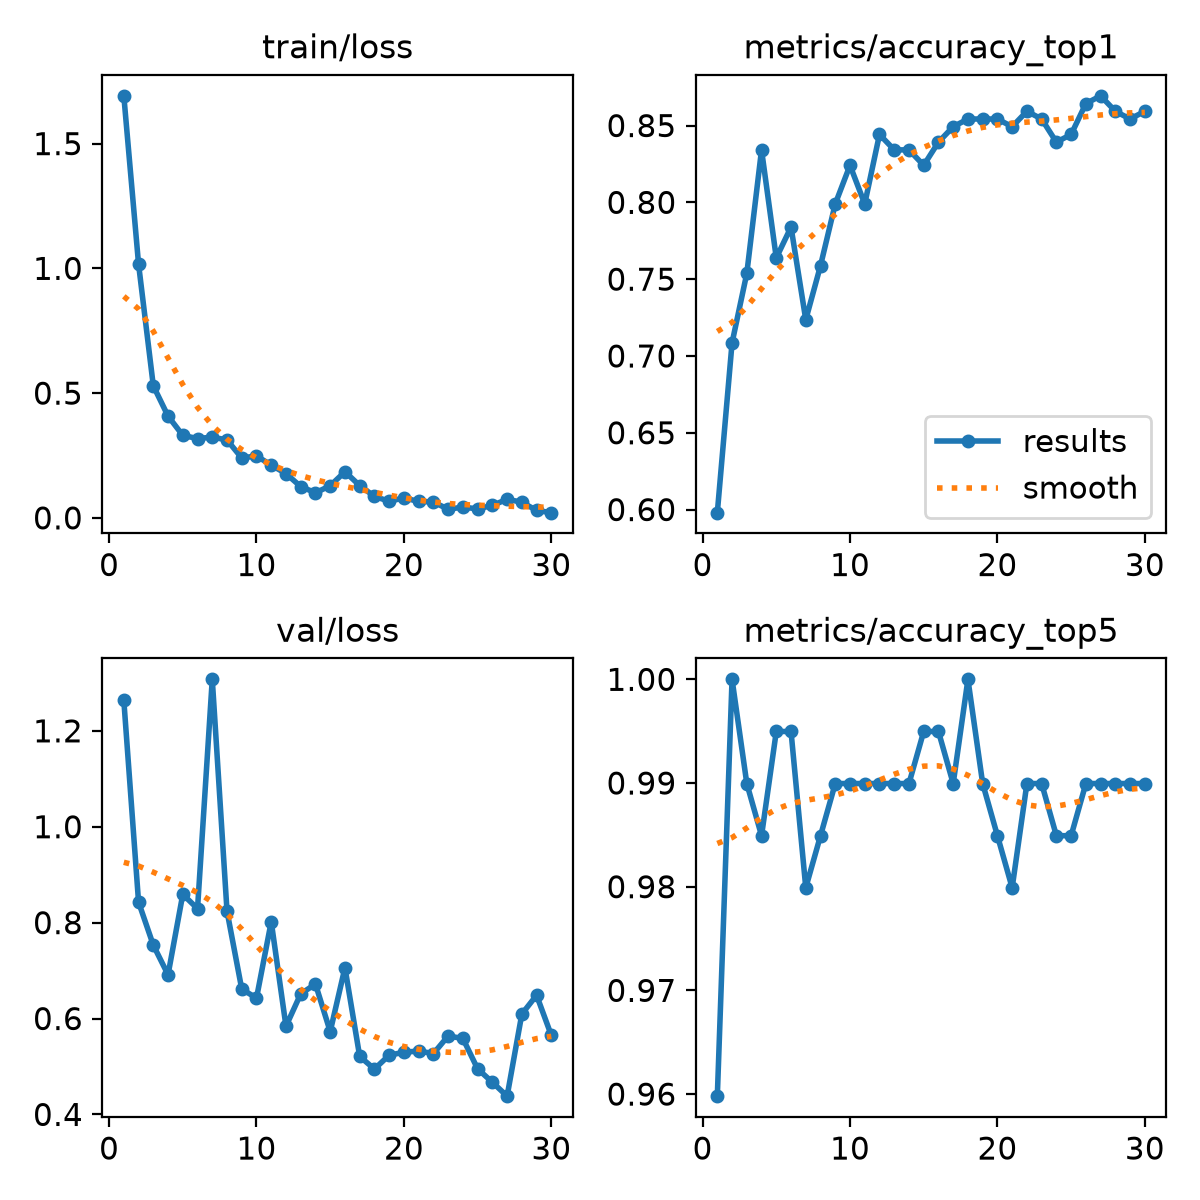

The table this chart was drawn from, first rows:
epoch, time, train/loss, metrics/accuracy_top1, metrics/accuracy_top5, val/loss, lr/pg0, lr/pg1, lr/pg2, metrics/macro_f1
1, 5.011, 1.691, 0.598, 0.9598, 1.264, 0.0003218, 0.0003218, 0.0003218, 0.7106
2, 8.626, 1.017, 0.7085, 1.0, 0.8428, 0.0006336, 0.0006336, 0.0006336, 0.7315
3, 12.15, 0.5293, 0.7538, 0.9899, 0.7531, 0.0009233, 0.0009233, 0.0009233, 0.8232
4, 15.77, 0.4079, 0.8342, 0.9849, 0.6913, 0.000901, 0.000901, 0.000901, 0.7669
5, 19.34, 0.3307, 0.7638, 0.995, 0.859, 0.000868, 0.000868, 0.000868, 0.7645
6, 22.73, 0.3178, 0.7839, 0.995, 0.8292, 0.000835, 0.000835, 0.000835, 0.6771
7, 26.11, 0.3236, 0.7236, 0.9799, 1.307, 0.000802, 0.000802, 0.000802, 0.7438
8, 29.52, 0.3124, 0.7588, 0.9849, 0.8239, 0.000769, 0.000769, 0.000769, 0.7844
9, 32.89, 0.2399, 0.799, 0.9899, 0.6614, 0.000736, 0.000736, 0.000736, 0.8152
10, 36.3, 0.2485, 0.8241, 0.9899, 0.6426, 0.000703, 0.000703, 0.000703, 0.7961
11, 39.73, 0.2114, 0.799, 0.9899, 0.802, 0.00067, 0.00067, 0.00067, 0.8352
12, 43.15, 0.1774, 0.8442, 0.9899, 0.5839, 0.000637, 0.000637, 0.000637, 0.8232
13, 46.72, 0.1255, 0.8342, 0.9899, 0.6515, 0.000604, 0.000604, 0.000604, 0.8309
14, 50.11, 0.1007, 0.8342, 0.9899, 0.6719, 0.000571, 0.000571, 0.000571, 0.8291
15, 53.5, 0.1287, 0.8241, 0.995, 0.5727, 0.000538, 0.000538, 0.000538, 0.837
16, 56.9, 0.185, 0.8392, 0.995, 0.706, 0.000505, 0.000505, 0.000505, 0.852
17, 60.42, 0.1295, 0.8492, 0.9899, 0.521, 0.000472, 0.000472, 0.000472, 0.8509
18, 63.93, 0.08622, 0.8543, 1.0, 0.4946, 0.000439, 0.000439, 0.000439, 0.8509
19, 69.93, 0.06635, 0.8543, 0.9899, 0.5236, 0.000406, 0.000406, 0.000406, 0.8545
20, 74.18, 0.08022, 0.8543, 0.9849, 0.5296, 0.000373, 0.000373, 0.000373, 0.8521
21, 78.78, 0.06572, 0.8492, 0.9799, 0.5323, 0.00034, 0.00034, 0.00034, 0.8558
22, 83.12, 0.0639, 0.8593, 0.9899, 0.5269, 0.000307, 0.000307, 0.000307, 0.8575
23, 87.72, 0.03456, 0.8543, 0.9899, 0.5636, 0.000274, 0.000274, 0.000274, 0.838
24, 91.08, 0.04314, 0.8392, 0.9849, 0.5584, 0.000241, 0.000241, 0.000241, 0.8412
25, 94.46, 0.03599, 0.8442, 0.9849, 0.495, 0.000208, 0.000208, 0.000208, 0.8635
26, 98.02, 0.04996, 0.8643, 0.9899, 0.4671, 0.000175, 0.000175, 0.000175, 0.8722
27, 101.5, 0.07443, 0.8693, 0.9899, 0.4381, 0.000142, 0.000142, 0.000142, 0.8581
28, 105.1, 0.06289, 0.8593, 0.9899, 0.6094, 0.000109, 0.000109, 0.000109, 0.8557
29, 108.5, 0.02977, 0.8543, 0.9899, 0.6486, 7.6e-05, 7.6e-05, 7.6e-05, 0.8635
30, 111.8, 0.02091, 0.8593, 0.9899, 0.5647, 4.3e-05, 4.3e-05, 4.3e-05, 0.8722
